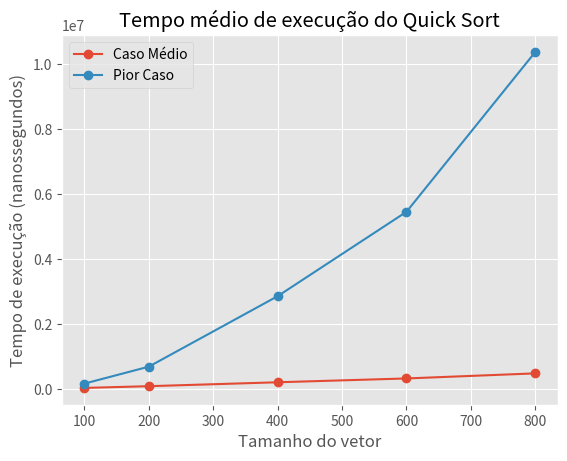

Reproduce this figure in Python.
import time
import random
import numpy as np
import matplotlib.pyplot as plt

# criar o algoritmo quick-sort
def quick_sort(arr):
    if len(arr) <= 1:
        return arr
    else:
        pivot = arr[0]
        smaller, equal, greater = partition(arr, pivot)
        return quick_sort(smaller) + equal + quick_sort(greater)

def partition(arr, pivot):
    smaller = []
    equal = []
    greater = []
    for element in arr:
        if element < pivot:
            smaller.append(element)
        elif element == pivot:
            equal.append(element)
        else:
            greater.append(element)
    return smaller, equal, greater   

def generate_sorted_array(n):
    return list(range(n))

def generate_random_array(n):
    return random.sample(range(n), n)

# calcular o tempo de execução do algoritmo        
def measure_time(arr):
    start_time = time.time_ns()
    quick_sort(arr)
    end_time = time.time_ns()
    elapsed_time = end_time - start_time
    return elapsed_time

# tamanhos do vetor para testar
n_values = [100, 200, 400, 600, 800]

time_values_sorted = []
time_values_random = []
for n in n_values:
    elapsed_times_sorted = []
    elapsed_times_random = []
    for _ in range(100):
        # pior caso: vetor já ordenado
        vetor_sorted = generate_sorted_array(n)
        elapsed_time_sorted = measure_time(vetor_sorted)
        elapsed_times_sorted.append(elapsed_time_sorted)

        # caso médio: vetor aleatório
        vetor_random = generate_random_array(n)
        elapsed_time_random = measure_time(vetor_random)
        elapsed_times_random.append(elapsed_time_random)
    
    # média de tempo de cada caso
    average_time_sorted = np.mean(elapsed_times_sorted)
    average_time_random = np.mean(elapsed_times_random)
    time_values_sorted.append(average_time_sorted)
    time_values_random.append(average_time_random)
    
# plotar o gráfico
plt.style.use('ggplot')
plt.plot(n_values, time_values_random, 'o-', label='Caso Médio')
plt.plot(n_values, time_values_sorted, 'o-', label='Pior Caso')
plt.xlabel('Tamanho do vetor')
plt.ylabel('Tempo de execução (nanossegundos)')
plt.title('Tempo médio de execução do Quick Sort')
plt.legend()
plt.show()